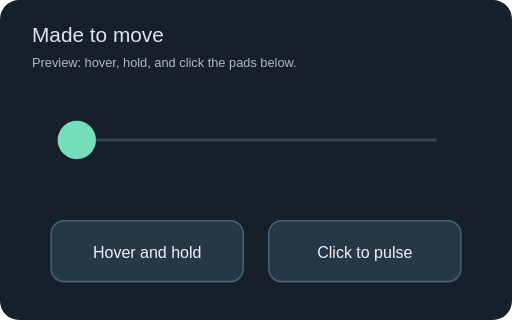
t = 0.00 s
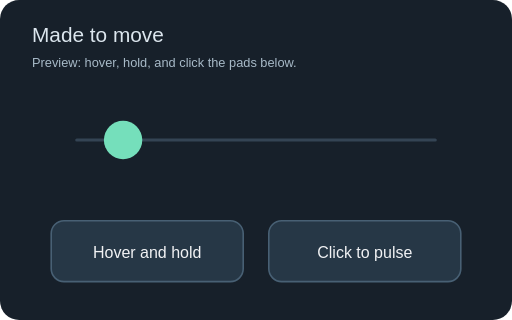
t = 0.50 s
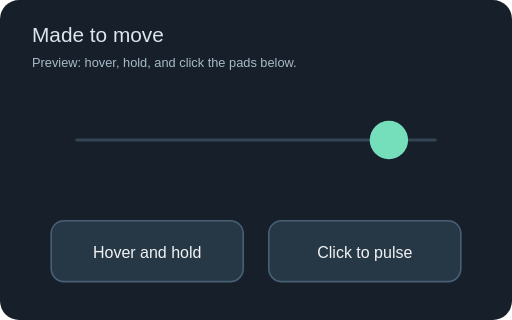
t = 1.50 s
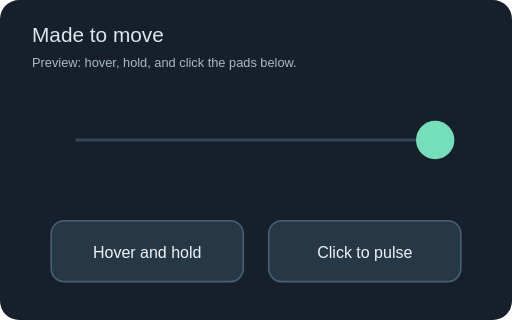
t = 2.00 s
t = 2.50 s: frame unchanged from t = 1.50 s, image omitted
t = 3.50 s: frame unchanged from t = 0.50 s, image omitted

The animated SVG that drew these frames (rendered in a browser with its animation timeline set to each time). Animation: 8 SMIL elements (animate=1,animateMotion=1,set=6); one cycle of 4.00 s, repeats indefinitely.

<svg xmlns="http://www.w3.org/2000/svg" width="640" height="400" viewBox="0 0 640 400">
  <rect width="640" height="400" rx="24" fill="#17202a"/>
  <g fill="#dce6ee" font-family="sans-serif" pointer-events="none">
    <text x="40" y="52" font-size="26">Made to move</text>
    <text x="40" y="84" font-size="16" fill="#a8bac8">Preview: hover, hold, and click the pads below.</text>
  </g>
  <path d="M96 175 H544" stroke="#344454" stroke-width="4" stroke-linecap="round" pointer-events="none"/>
  <circle id="orb" cx="96" cy="175" r="24" fill="#75dfbb" pointer-events="none">
    <animateMotion values="0 0;448 0;0 0" calcMode="spline" keyTimes="0;0.5;1"
      keySplines="0.42 0 0.58 1;0.42 0 0.58 1" dur="4s" repeatCount="indefinite"/>
    <animate attributeName="r" values="24;48;24" begin="pulse.click" dur="0.6s"/>
  </circle>
  <rect id="hover-pad" x="64" y="276" width="240" height="76" rx="16" fill="#263746" stroke="#486074" stroke-width="2">
    <set attributeName="fill" to="#245849" begin="mouseover" end="mouseout"/>
    <set attributeName="stroke" to="#75dfbb" begin="mouseover" end="mouseout"/>
    <set attributeName="fill" to="#387767" begin="mousedown" end="mouseup;mouseout"/>
  </rect>
  <rect id="pulse" x="336" y="276" width="240" height="76" rx="16" fill="#263746" stroke="#486074" stroke-width="2">
    <set attributeName="fill" to="#574628" begin="mouseover" end="mouseout"/>
    <set attributeName="stroke" to="#f0b429" begin="mouseover" end="mouseout"/>
    <set attributeName="fill" to="#816638" begin="mousedown" end="mouseup;mouseout"/>
  </rect>
  <g fill="#f1f2f4" font-family="sans-serif" font-size="20" text-anchor="middle" pointer-events="none">
    <text x="184" y="322">Hover and hold</text>
    <text x="456" y="322">Click to pulse</text>
  </g>
</svg>
